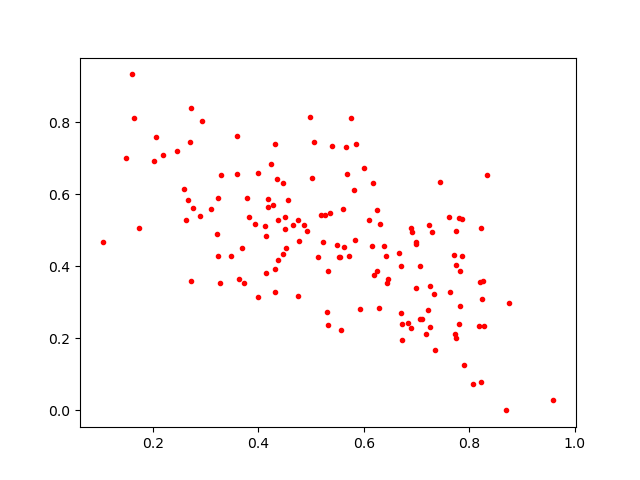

The table this chart was drawn from, first rows:
0.43664867, 0.4176499
0.4472, 0.4344
0.67, 0.3998
0.451, 0.5364
0.5568, 0.224
0.6904, 0.4945
0.672, 0.1966
0.536, 0.5477
0.7753, 0.2024
0.5831, 0.4728
0.8235, 0.3097
0.6378, 0.4573
0.5996, 0.6733
0.8257, 0.3604
0.5714, 0.4286
0.5059, 0.7459
0.566, 0.7322
0.2717, 0.3599
0.6416, 0.4279
0.6176, 0.6304
0.6157, 0.4566
0.7348, 0.1684
0.6303, 0.5174
0.2919, 0.8024
0.2706, 0.7448
0.8176, 0.2333
0.7751, 0.4967
0.5677, 0.6556
0.3776, 0.5893
0.5815, 0.6118
0.7857, 0.4287
0.7099, 0.2526
0.763, 0.3294
0.8079, 0.07366
0.8336, 0.654
0.5762, 0.8117
0.3091, 0.5593
0.725, 0.3451
0.8699, 0.0
0.2626, 0.5281
0.4139, 0.4835
0.4663, 0.5137
0.3278, 0.3526
0.4523, 0.4517
0.4321, 0.3917
0.3624, 0.3647
0.6249, 0.5551
0.3994, 0.3157
0.6726, 0.2395
0.1493, 0.7006
0.706, 0.4006
0.6669, 0.4379
0.5326, 0.3878
0.4769, 0.4704
0.7248, 0.2321
0.6458, 0.3645
0.5301, 0.272
0.7809, 0.239
0.721, 0.2777
0.9598, 0.02837
0.3209, 0.4887
... 88 more rows
